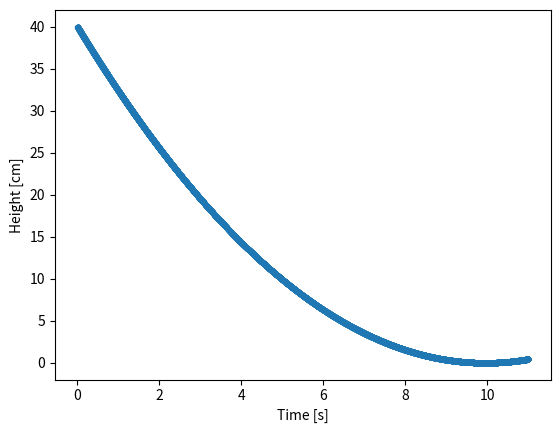

Generate this figure with matplotlib:
#%%
import numpy as np
import matplotlib.pyplot as plt
from math import sqrt

#Define settings
dt = 0.001 # time step
endTime = 11 #s, simulated duraiton
g = 9.81 #m/s^2 gravitational constant
A1 = .23 #m^2, cross-sectional area at surface
A2 = .011 #m^2, cross-sectional area at surface and hole
Cd = .6 #discharge coefficient (0.6<Cd<1.0)
z0 = .4 #m, initial height


# Set up variables
time = np.arange(0, endTime + dt, dt) # A list with all times we want to plot at.  
z = np.zeros(len(time)) # list for height

for i in range (0, len(time)):
    t = time[i]
    z[i] = ((-(sqrt(g)*Cd*A2)/(sqrt(2)*A1)*t) + sqrt(z0))**2
    z[i] = z[i]*100

plt.plot(time, z, marker=".")
plt.xlabel('Time [s]')  
plt.ylabel('Height [cm]')
plt.show()
# %%
